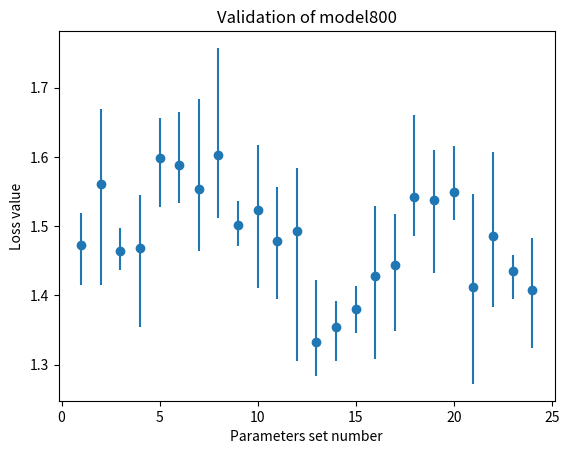

Write Python code to recreate this figure. (Note: this script raises an exception after producing the figure.)
import os
import numpy as np
import matplotlib.pyplot as plt

def get_average_process_time(filename):
    with open(filename, 'r', encoding="utf8") as fr:
        fr.readline()
        elapsed_time = []
        for line in fr:
            elements = line.split(" ")
            if elements[0] != "Elapsed":
                continue

            elapsed_time.append(float(elements[3]))

        return len(elapsed_time), np.mean(elapsed_time)

def get_average_precision(filename):
    with open(filename, 'r', encoding="utf8") as fr:
        fr.readline()
        for line in fr:
            elements = line.split(" ")
            if elements[0] == "mean" and elements[1] == "average" and elements[2] == "precision:":
                ap = elements[3]
        return float(ap)

def get_average_roc(filename):
    with open(filename, 'r', encoding="utf8") as fr:
        fr.readline()
        roc = []
        for line in fr:
            elements = line.split(" ")
            if elements[0] == "ROC":
                roc.append(float(elements[5]))

        return np.mean(roc)

def elapsed_time_mAP_graph(time, mAP):
    plt.figure()
    plt.xlabel('elapsed time')
    plt.ylabel('mAP')
    plt.plot(time, mAP)
    plt.title('Variation of mAP according to inference duration')
    plt.savefig('./other/graphs/mAP-time')


def elapsed_time_roc_graph(time, roc):
    plt.figure()
    plt.xlabel('elapsed time')
    plt.ylabel('mean roc auc')
    plt.plot(time, roc)
    plt.title('Variation of mean roc auc according to inference duration')
    plt.savefig('./other/graphs/rocauc-time')

def errorbars_plot(x, ymean, ymin, ymax, title):
    yerr = np.array([ymean-ymin, ymax-ymean])
    plt.figure()
    plt.xlabel('Parameters set number')
    plt.ylabel('Loss value')
    plt.errorbar(x, ymean, yerr=yerr, fmt='o', label='Simulations')
    plt.title(title)

    plt.savefig('./graphs/model800_validated')

def model800_validated_errorbars():
    x = np.linspace(1, 24, 24)
    losses = [[1.51926252825744, 1.66853861213862, 1.45826058800838, 1.47642351591153, 1.5998043735957, 1.56645346965844, 1.46353520653816, 1.51243538985389, 1.50971336742702, 1.56846334136927, 1.39489259470674, 1.51818823894659, 1.31143558608332, 1.3059632644277, 1.41368113469937, 1.52907256648486, 1.51697500688232, 1.5076247528201, 1.58084173579007, 1.50852613539146, 1.39371157777398, 1.55986712122155, 1.43283133997476, 1.48253216779134],
              [1.50048879063642, 1.56877873788748, 1.4626782253462, 1.49729563685323, 1.65667210475073, 1.66522977050467, 1.47180397624649, 1.75733709887429, 1.53668522549892, 1.61764072199194, 1.53495123768125, 1.562101909043, 1.28345518296078, 1.35816820380058, 1.40582106456544, 1.5184432818596, 1.51198253607407, 1.66066691482243, 1.43230374512626, 1.53549377950613, 1.54672491749029, 1.60643677643201, 1.45561674542076, 1.36877871573994],
              [1.45626764667145, 1.59321313468249, 1.43732953786955, 1.35479328285842, 1.6075923709721, 1.58742617519135, 1.59363668711094, 1.5746187025893, 1.48958683341946, 1.41085702953133, 1.55644923219051, 1.58437782953392, 1.42171404346225, 1.35891807584029, 1.34583736087195, 1.30783053535425, 1.34812426120192, 1.51757786766249, 1.61030448299616, 1.61590782265686, 1.43492812127462, 1.38266109533211, 1.39493724802103, 1.32470909805524],
              [1.41490639604257, 1.41526352881915, 1.49721135968022, 1.5446495084799, 1.52709185446875, 1.5327937464671, 1.68420480405549, 1.56807459151254, 1.47161904648676, 1.49836916259534, 1.43024072999476, 1.30483072372281, 1.3139832931516, 1.39232750500077, 1.3555113423455, 1.35639885572937, 1.40092117486683, 1.4851465684809, 1.52887192633679, 1.53735080520218, 1.27231421465246, 1.39403830286818, 1.45910157719283, 1.45829081028252]]
    losses_min = np.min(losses, axis=0)
    losses_max = np.max(losses, axis=0)
    losses_mean = np.mean(losses, axis=0)
    print(losses_mean)
    errorbars_plot(x, losses_mean, losses_min, losses_max, 'Validation of model800')


if __name__ == '__main__':
    # model_names = ["size100", "size200", "size300"]
    # time = []
    # mAP = []
    # roc = []
    # for name in model_names:
    #     RPI_logs = "./output_files/logs_" + name + ".txt"
    #     metrics = "./output_files/metrics_" + name + ".txt"
    #     _, process_time = get_average_process_time(RPI_logs)
    #     time.append(round(process_time, 3))
    #     roc.append(round(get_average_roc(metrics), 3))
    #     mAP.append(round(get_average_precision(metrics), 3))
    #
    # elapsed_time_roc_graph(time, roc)
    # elapsed_time_mAP_graph(time, mAP)
    model800_validated_errorbars()
